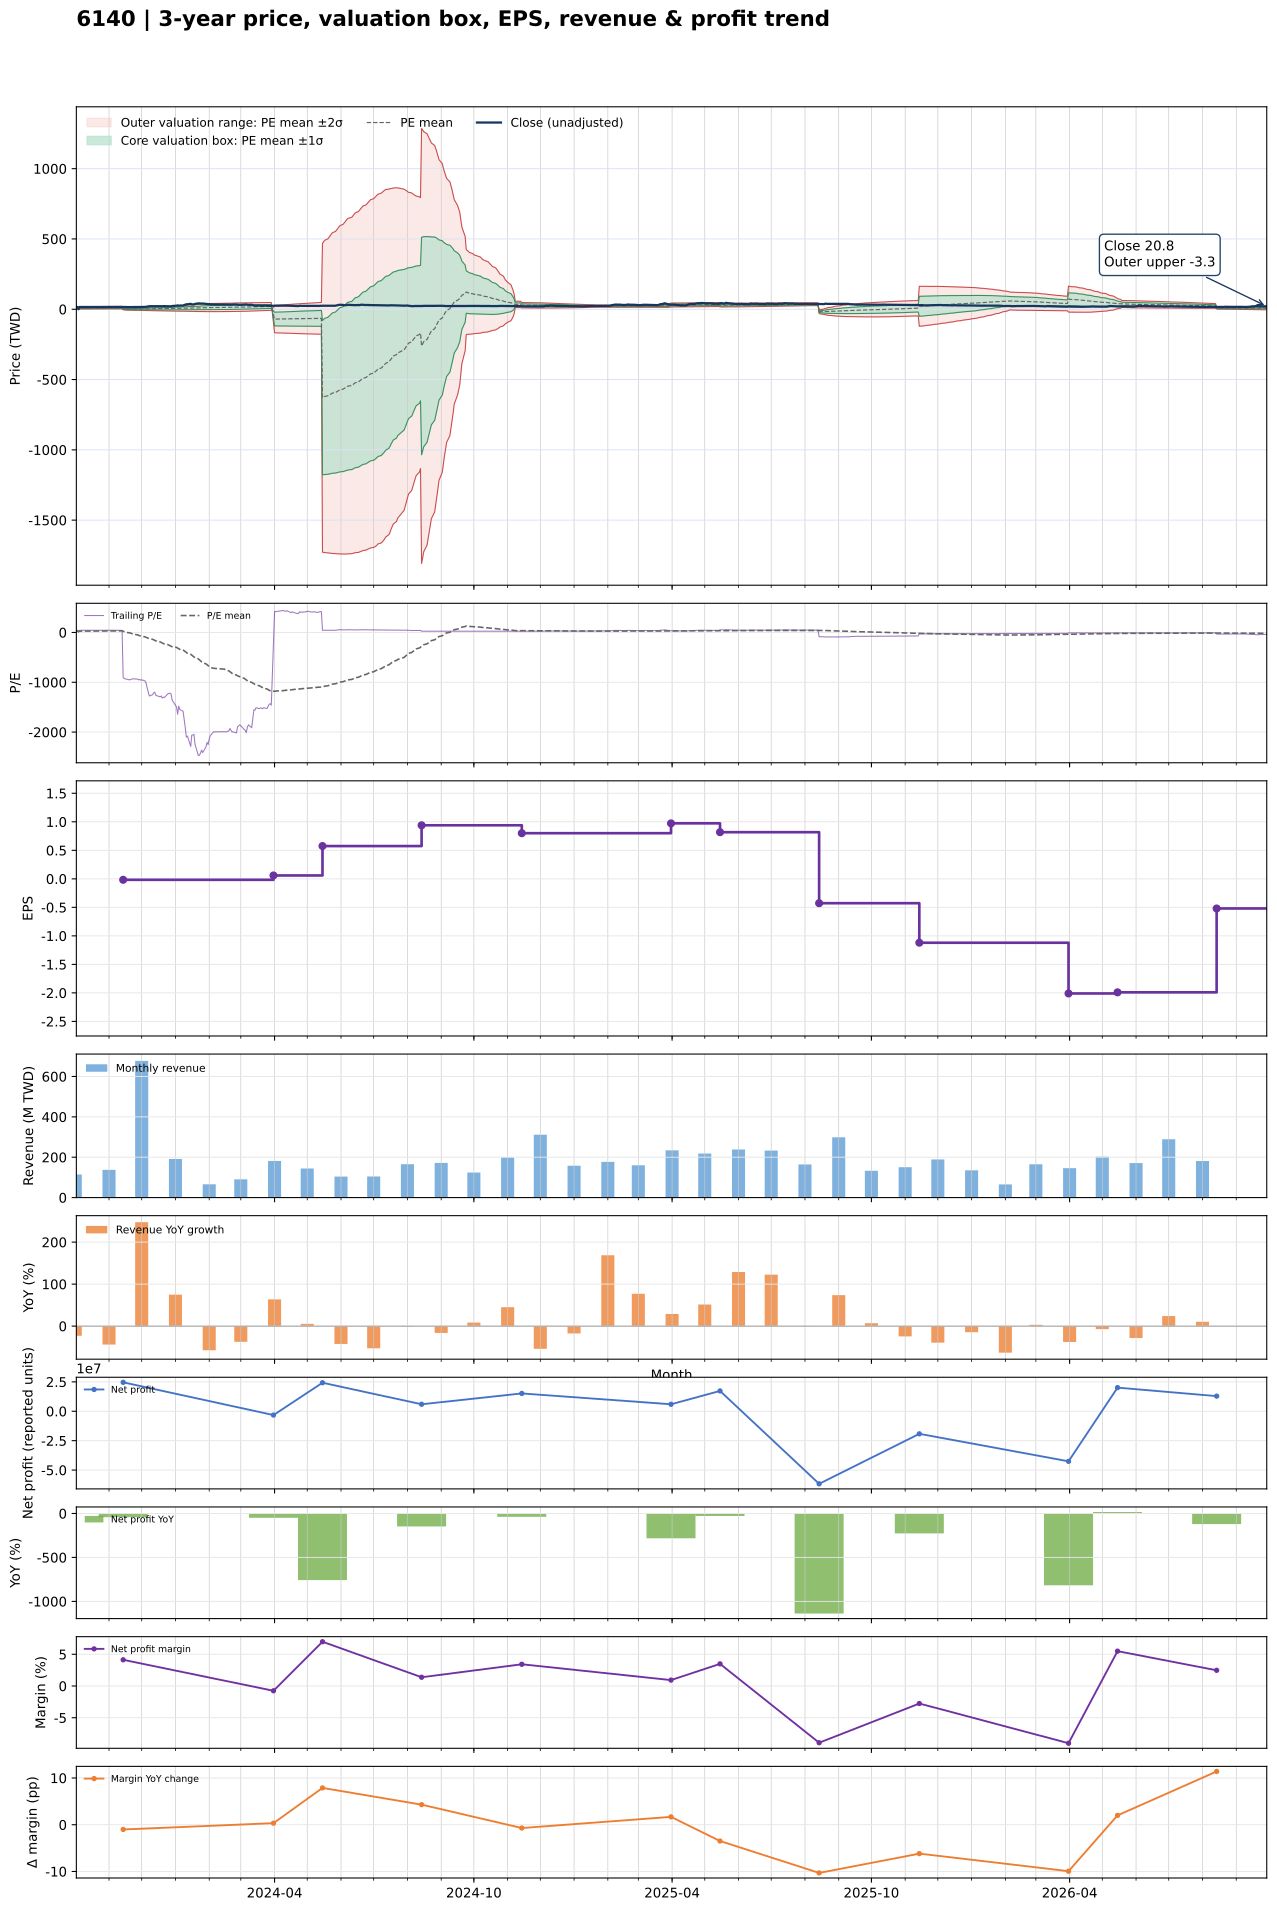

The file beside this chart, header and first rows:
date, close, available_date, period_end, ttm_eps, pe, pe_mean, pe_std, price_m2, price_m1, price_mean, price_p1, price_p2, forward_eps, forward_pe, forward_pe_mean, forward_pe_std, forward_price_m2, forward_price_m1, forward_price_mean, forward_price_p1, forward_price_p2
2023-10-02, 16.28, 2023-08-14, 2023-06-30, 0.3613, 45.05, 26.26, 11.49, 1.185, 5.338, 9.49, 13.64, 17.79, , , , , , , , , 
2023-10-03, 16.19, 2023-08-14, 2023-06-30, 0.3613, 44.82, 26.49, 11.59, 1.198, 5.385, 9.572, 13.76, 17.95, , , , , , , , , 
2023-10-04, 0.000000, 2023-08-14, 2023-06-30, 0.3613, 0.000000, 26.34, 11.82, 0.9782, 5.247, 9.517, 13.79, 18.06, , , , , , , , , 
2023-10-05, 16.11, 2023-08-14, 2023-06-30, 0.3613, 44.59, 26.56, 11.91, 0.9933, 5.295, 9.597, 13.9, 18.2, , , , , , , , , 
2023-10-06, 16.03, 2023-08-14, 2023-06-30, 0.3613, 44.35, 26.77, 12, 1.001, 5.336, 9.672, 14.01, 18.34, , , , , , , , , 
2023-10-11, 16.07, 2023-08-14, 2023-06-30, 0.3613, 44.47, 26.97, 12.09, 1.008, 5.376, 9.745, 14.11, 18.48, , , , , , , , , 
2023-10-12, 16.15, 2023-08-14, 2023-06-30, 0.3613, 44.7, 27.18, 12.18, 1.024, 5.423, 9.822, 14.22, 18.62, , , , , , , , , 
2023-10-13, 16.11, 2023-08-14, 2023-06-30, 0.3613, 44.59, 27.4, 12.26, 1.043, 5.471, 9.899, 14.33, 18.76, , , , , , , , , 
2023-10-16, 16.03, 2023-08-14, 2023-06-30, 0.3613, 44.35, 27.61, 12.33, 1.068, 5.522, 9.976, 14.43, 18.88, , , , , , , , , 
2023-10-17, 16.07, 2023-08-14, 2023-06-30, 0.3613, 44.47, 27.83, 12.39, 1.099, 5.577, 10.05, 14.53, 19.01, , , , , , , , , 
2023-10-18, 15.9, 2023-08-14, 2023-06-30, 0.3613, 44, 28.04, 12.45, 1.132, 5.631, 10.13, 14.63, 19.13, , , , , , , , , 
2023-10-19, 15.9, 2023-08-14, 2023-06-30, 0.3613, 44, 28.25, 12.51, 1.168, 5.687, 10.21, 14.73, 19.24, , , , , , , , , 
2023-10-20, 16.07, 2023-08-14, 2023-06-30, 0.3613, 44.47, 28.47, 12.56, 1.213, 5.75, 10.29, 14.82, 19.36, , , , , , , , , 
2023-10-23, 16.03, 2023-08-14, 2023-06-30, 0.3613, 44.35, 28.69, 12.6, 1.262, 5.814, 10.37, 14.92, 19.47, , , , , , , , , 
2023-10-24, 15.81, 2023-08-14, 2023-06-30, 0.3613, 43.77, 28.9, 12.64, 1.307, 5.874, 10.44, 15.01, 19.58, , , , , , , , , 
2023-10-25, 16.03, 2023-08-14, 2023-06-30, 0.3613, 44.35, 29.11, 12.69, 1.351, 5.934, 10.52, 15.1, 19.69, , , , , , , , , 
2023-10-26, 15.86, 2023-08-14, 2023-06-30, 0.3613, 43.88, 29.32, 12.72, 1.402, 5.998, 10.59, 15.19, 19.79, , , , , , , , , 
2023-10-27, 15.98, 2023-08-14, 2023-06-30, 0.3613, 44.23, 29.53, 12.76, 1.449, 6.059, 10.67, 15.28, 19.89, , , , , , , , , 
2023-10-30, 15.98, 2023-08-14, 2023-06-30, 0.3613, 44.23, 29.74, 12.79, 1.506, 6.126, 10.75, 15.37, 19.99, , , , , , , , , 
2023-10-31, 15.39, 2023-08-14, 2023-06-30, 0.3613, 42.6, 29.94, 12.8, 1.569, 6.194, 10.82, 15.44, 20.07, , , , , , , , , 
2023-11-01, 15.81, 2023-08-14, 2023-06-30, 0.3613, 43.77, 30.16, 12.81, 1.642, 6.27, 10.9, 15.53, 20.16, , , , , , , , , 
2023-11-02, 15.86, 2023-08-14, 2023-06-30, 0.3613, 43.88, 30.38, 12.82, 1.715, 6.346, 10.98, 15.61, 20.24, , , , , , , , , 
2023-11-03, 15.81, 2023-08-14, 2023-06-30, 0.3613, 43.77, 30.61, 12.81, 1.799, 6.429, 11.06, 15.69, 20.32, , , , , , , , , 
2023-11-06, 15.73, 2023-08-14, 2023-06-30, 0.3613, 43.53, 30.83, 12.81, 1.882, 6.51, 11.14, 15.77, 20.39, , , , , , , , , 
2023-11-07, 15.73, 2023-08-14, 2023-06-30, 0.3613, 43.53, 31.03, 12.81, 1.954, 6.583, 11.21, 15.84, 20.47, , , , , , , , , 
2023-11-08, 15.73, 2023-08-14, 2023-06-30, 0.3613, 43.53, 31.24, 12.81, 2.03, 6.659, 11.29, 15.92, 20.55, , , , , , , , , 
2023-11-09, 15.81, 2023-08-14, 2023-06-30, 0.3613, 43.77, 31.45, 12.81, 2.104, 6.733, 11.36, 15.99, 20.62, , , , , , , , , 
2023-11-10, 15.64, 2023-08-14, 2023-06-30, 0.3613, 43.3, 31.65, 12.81, 2.179, 6.807, 11.43, 16.06, 20.69, , , , , , , , , 
2023-11-13, 15.56, 2023-08-14, 2023-06-30, 0.3613, 43.06, 31.85, 12.79, 2.262, 6.885, 11.51, 16.13, 20.75, , , , , , , , , 
2023-11-14, 15.39, 2023-11-14, 2023-09-30, -0.01691, -910, 24.11, 86.93, 2.533, 1.063, -0.4077, -1.878, -3.348, , , , , , , , , 
2023-11-15, 15.56, 2023-11-14, 2023-09-30, -0.01691, -920, 16.28, 122.4, 3.865, 1.795, -0.2754, -2.346, -4.416, , , , , , , , , 
2023-11-16, 15.81, 2023-11-14, 2023-09-30, -0.01691, -935, 8.328, 150.1, 4.936, 2.398, -0.1409, -2.679, -5.218, , , , , , , , , 
2023-11-17, 15.81, 2023-11-14, 2023-09-30, -0.01691, -935, 0.3777, 173, 5.847, 2.92, -0.006389, -2.933, -5.859, , , , , , , , , 
2023-11-20, 16.11, 2023-11-14, 2023-09-30, -0.01691, -952.5, -7.716, 193.6, 6.681, 3.406, 0.1305, -3.145, -6.42, , , , , , , , , 
2023-11-21, 15.94, 2023-11-14, 2023-09-30, -0.01691, -942.5, -15.73, 211.6, 7.424, 3.845, 0.266, -3.313, -6.891, , , , , , , , , 
2023-11-22, 15.86, 2023-11-14, 2023-09-30, -0.01691, -937.5, -23.7, 227.7, 8.102, 4.252, 0.4008, -3.45, -7.301, , , , , , , , , 
2023-11-23, 15.73, 2023-11-14, 2023-09-30, -0.01691, -930, -31.61, 242.2, 8.727, 4.631, 0.5346, -3.562, -7.658, , , , , , , , , 
2023-11-24, 15.77, 2023-11-14, 2023-09-30, -0.01691, -932.5, -39.54, 255.7, 9.319, 4.994, 0.6687, -3.656, -7.982, , , , , , , , , 
2023-11-27, 15.81, 2023-11-14, 2023-09-30, -0.01691, -935, -47.49, 268.4, 9.883, 5.343, 0.8032, -3.736, -8.276, , , , , , , , , 
2023-11-28, 16.07, 2023-11-14, 2023-09-30, -0.01691, -950, -55.57, 280.7, 10.43, 5.687, 0.9399, -3.807, -8.555, , , , , , , , , 
2023-11-29, 15.94, 2023-11-14, 2023-09-30, -0.01691, -942.5, -63.58, 292, 10.95, 6.015, 1.075, -3.864, -8.803, , , , , , , , , 
2023-11-30, 16.19, 2023-11-14, 2023-09-30, -0.01691, -957.5, -71.72, 303.1, 11.47, 6.34, 1.213, -3.914, -9.04, , , , , , , , , 
2023-12-01, 16.07, 2023-11-14, 2023-09-30, -0.01691, -950, -79.79, 313.4, 11.95, 6.65, 1.35, -3.951, -9.252, , , , , , , , , 
2023-12-04, 16.45, 2023-11-14, 2023-09-30, -0.01691, -972.5, -88.05, 323.7, 12.44, 6.964, 1.489, -3.985, -9.46, , , , , , , , , 
2023-12-05, 17.08, 2023-11-14, 2023-09-30, -0.01691, -1010, -96.62, 334.3, 12.94, 7.288, 1.634, -4.02, -9.673, , , , , , , , , 
2023-12-06, 18.77, 2023-11-14, 2023-09-30, -0.01691, -1110, -106, 346.7, 13.52, 7.656, 1.793, -4.07, -9.933, , , , , , , , , 
2023-12-07, 20.21, 2023-11-14, 2023-09-30, -0.01691, -1195, -116.2, 360.4, 14.16, 8.06, 1.965, -4.131, -10.23, , , , , , , , , 
2023-12-08, 21.56, 2023-11-14, 2023-09-30, -0.01691, -1275, -126.9, 375.4, 14.84, 8.496, 2.147, -4.202, -10.55, , , , , , , , , 
2023-12-11, 21.14, 2023-11-14, 2023-09-30, -0.01691, -1250, -137.5, 388.9, 15.48, 8.903, 2.326, -4.251, -10.83, , , , , , , , , 
2023-12-12, 20.51, 2023-11-14, 2023-09-30, -0.01691, -1212, -147.8, 400.8, 16.06, 9.278, 2.5, -4.279, -11.06, , , , , , , , , 
2023-12-13, 20.3, 2023-11-14, 2023-09-30, -0.01691, -1200, -157.9, 411.8, 16.6, 9.636, 2.671, -4.294, -11.26, , , , , , , , , 
2023-12-14, 21.35, 2023-11-14, 2023-09-30, -0.01691, -1262, -168.6, 423.6, 17.18, 10.02, 2.852, -4.313, -11.48, , , , , , , , , 
2023-12-15, 21.48, 2023-11-14, 2023-09-30, -0.01691, -1270, -179.4, 435, 17.75, 10.39, 3.034, -4.324, -11.68, , , , , , , , , 
2023-12-18, 21.86, 2023-11-14, 2023-09-30, -0.01691, -1292, -190.3, 446.3, 18.32, 10.77, 3.218, -4.33, -11.88, , , , , , , , , 
2023-12-19, 21.56, 2023-11-14, 2023-09-30, -0.01691, -1275, -201.1, 456.7, 18.85, 11.13, 3.401, -4.324, -12.05, , , , , , , , , 
2023-12-20, 22.28, 2023-11-14, 2023-09-30, -0.01691, -1318, -212.2, 467.5, 19.4, 11.5, 3.589, -4.318, -12.22, , , , , , , , , 
2023-12-21, 21.99, 2023-11-14, 2023-09-30, -0.01691, -1300, -223.2, 477.4, 19.92, 11.85, 3.775, -4.299, -12.37, , , , , , , , , 
2023-12-22, 22.03, 2023-11-14, 2023-09-30, -0.01691, -1302, -234.2, 486.9, 20.43, 12.2, 3.961, -4.274, -12.51, , , , , , , , , 
2023-12-25, 20.85, 2023-11-14, 2023-09-30, -0.01691, -1232, -244.6, 494.8, 20.87, 12.51, 4.138, -4.231, -12.6, , , , , , , , , 
2023-12-26, 20.72, 2023-11-14, 2023-09-30, -0.01691, -1225, -255, 502.2, 21.3, 12.81, 4.313, -4.181, -12.67, , , , , , , , , 
... 666 more rows
